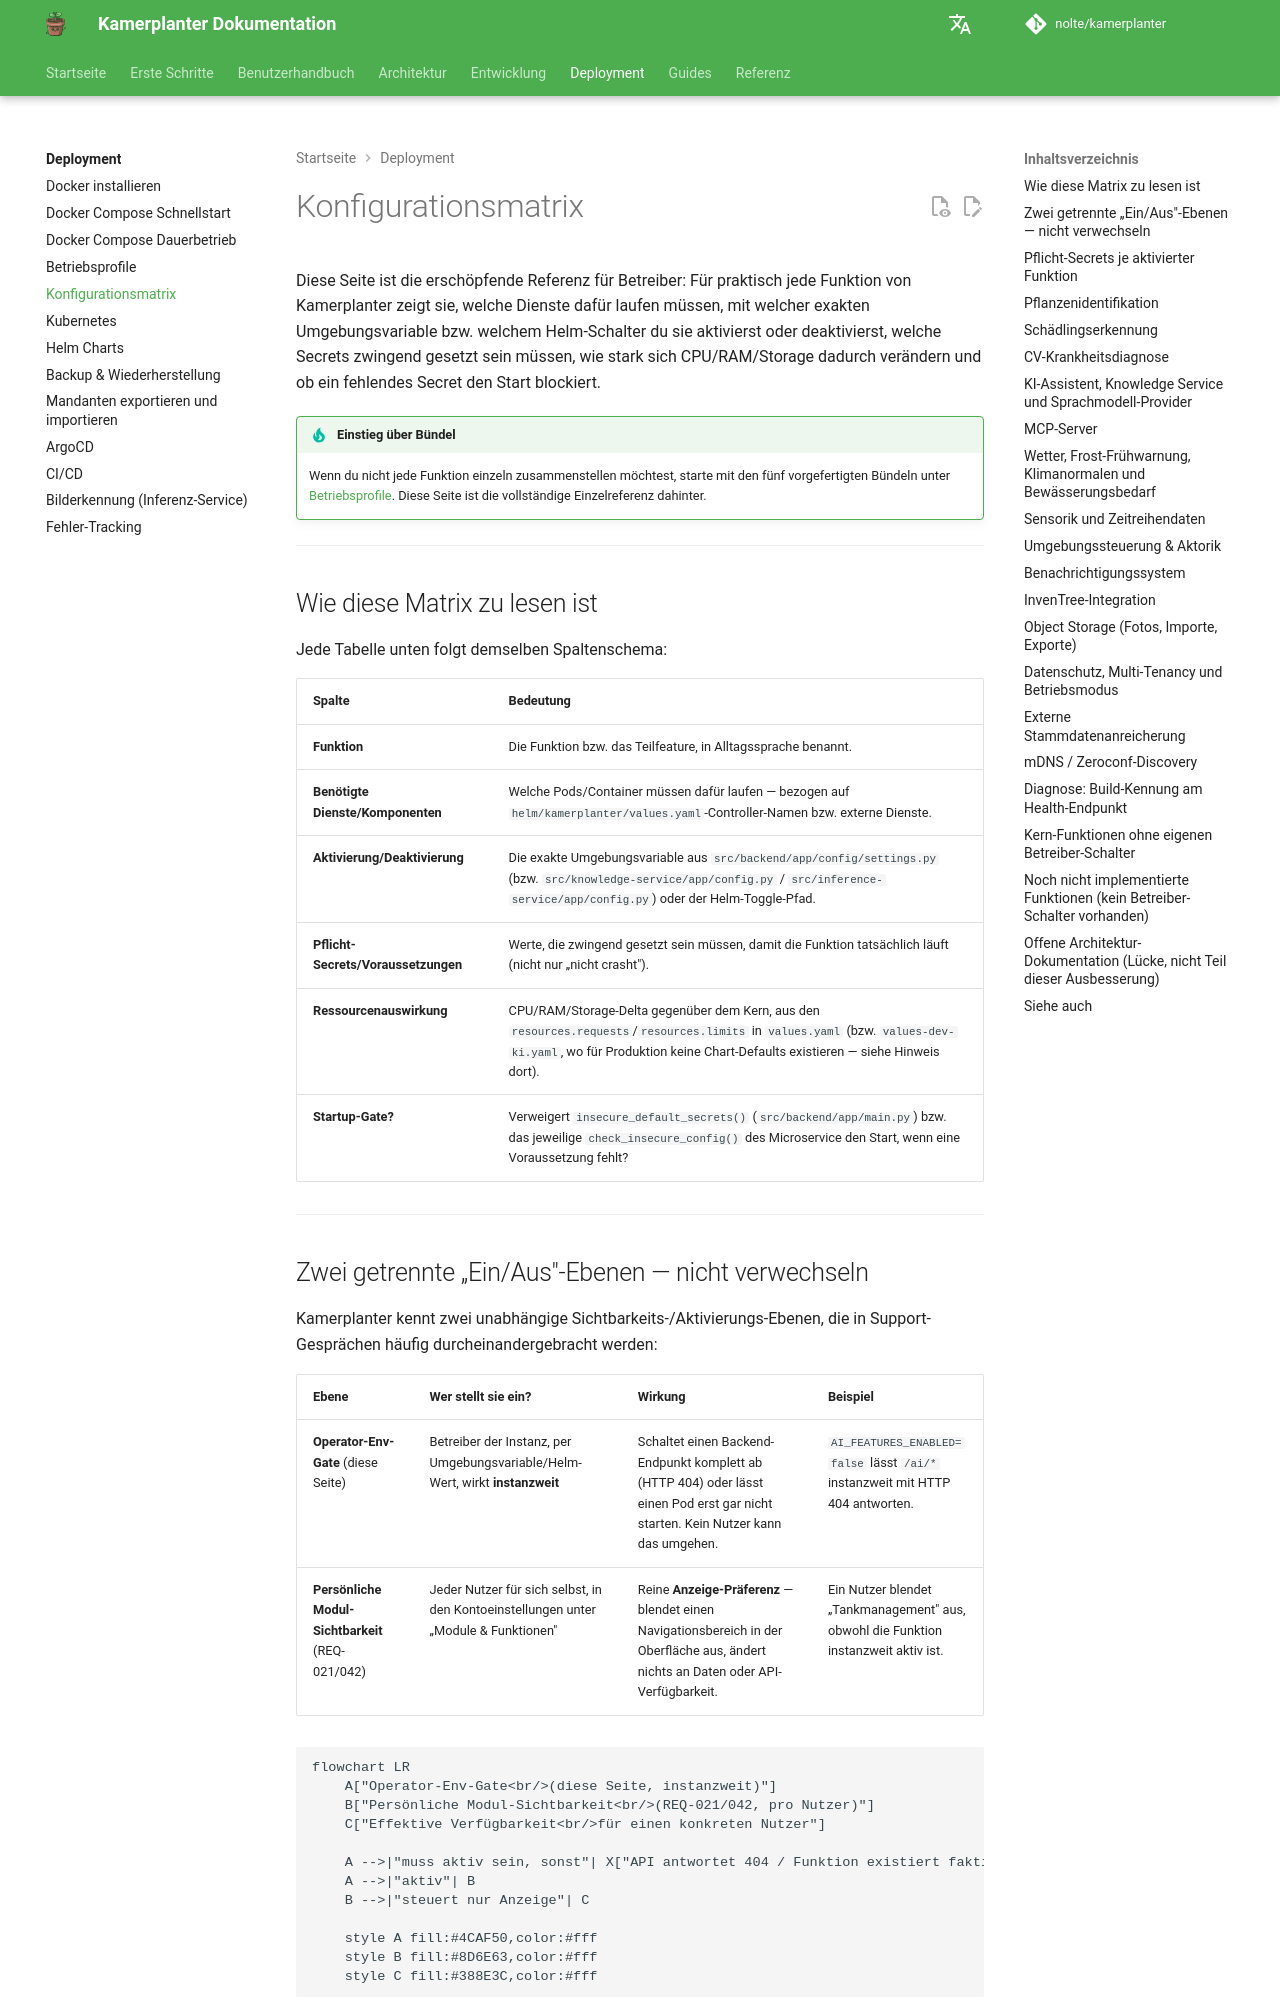

repository: nolte/kamerplanter · page: deployment/konfigurationsmatrix/index.html · generator: mkdocs

# Konfigurationsmatrix

Diese Seite ist die erschöpfende Referenz für Betreiber: Für praktisch jede Funktion von Kamerplanter zeigt sie, welche Dienste dafür laufen müssen, mit welcher exakten Umgebungsvariable bzw. welchem Helm-Schalter du sie aktivierst oder deaktivierst, welche Secrets zwingend gesetzt sein müssen, wie stark sich CPU/RAM/Storage dadurch verändern und ob ein fehlendes Secret den Start blockiert.

!!! tip "Einstieg über Bündel"
    Wenn du nicht jede Funktion einzeln zusammenstellen möchtest, starte mit den fünf vorgefertigten Bündeln unter [Betriebsprofile](betriebsprofile.md). Diese Seite ist die vollständige Einzelreferenz dahinter.

---

## Wie diese Matrix zu lesen ist

Jede Tabelle unten folgt demselben Spaltenschema:

| Spalte | Bedeutung |
|---|---|
| **Funktion** | Die Funktion bzw. das Teilfeature, in Alltagssprache benannt. |
| **Benötigte Dienste/Komponenten** | Welche Pods/Container müssen dafür laufen — bezogen auf `helm/kamerplanter/values.yaml`-Controller-Namen bzw. externe Dienste. |
| **Aktivierung/Deaktivierung** | Die exakte Umgebungsvariable aus `src/backend/app/config/settings.py` (bzw. `src/knowledge-service/app/config.py` / `src/inference-service/app/config.py`) oder der Helm-Toggle-Pfad. |
| **Pflicht-Secrets/Voraussetzungen** | Werte, die zwingend gesetzt sein müssen, damit die Funktion tatsächlich läuft (nicht nur „nicht crasht"). |
| **Ressourcenauswirkung** | CPU/RAM/Storage-Delta gegenüber dem Kern, aus den `resources.requests`/`resources.limits` in `values.yaml` (bzw. `values-dev-ki.yaml`, wo für Produktion keine Chart-Defaults existieren — siehe Hinweis dort). |
| **Startup-Gate?** | Verweigert `insecure_default_secrets()` (`src/backend/app/main.py`) bzw. das jeweilige `check_insecure_config()` des Microservice den Start, wenn eine Voraussetzung fehlt? |

<!-- Quelle: src/backend/app/config/settings.py, helm/kamerplanter/values.yaml, src/backend/app/main.py (insecure_default_secrets), src/knowledge-service/app/auth.py, src/inference-service/app/auth.py -->

---
